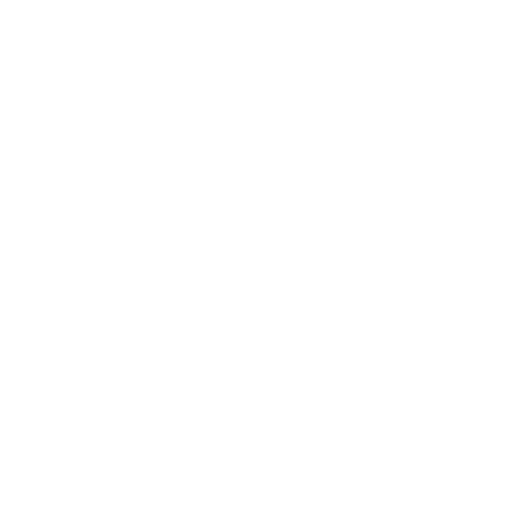
t = 0.00 s
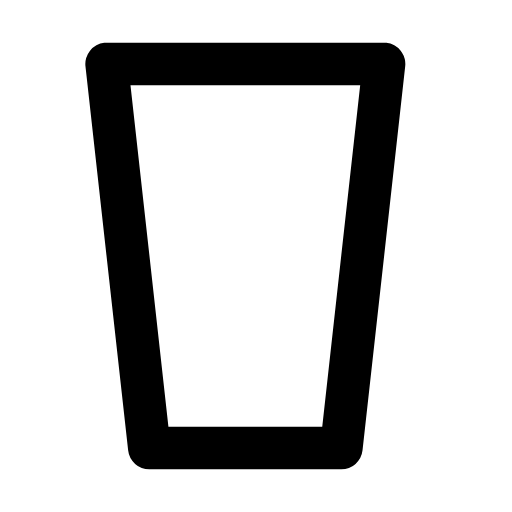
t = 0.60 s
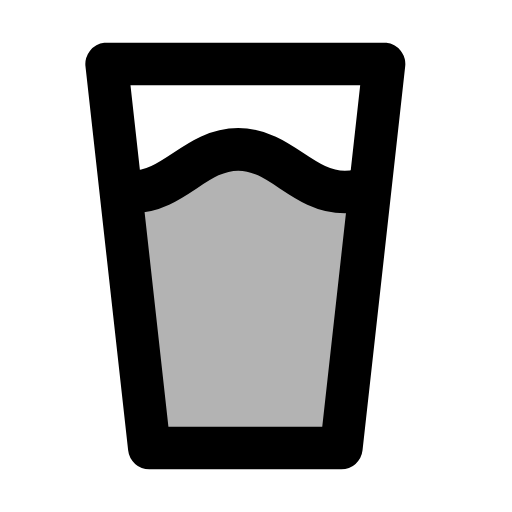
t = 0.95 s
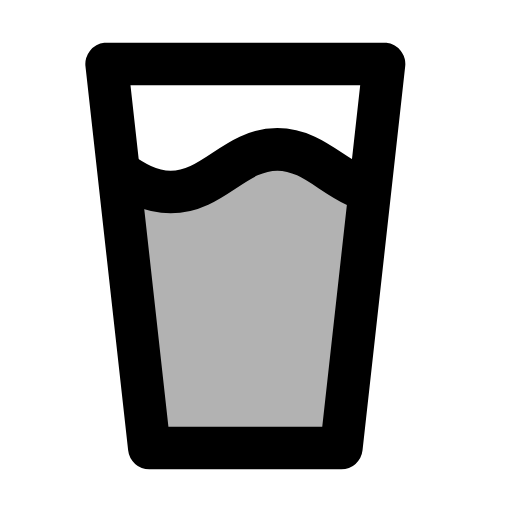
t = 1.50 s
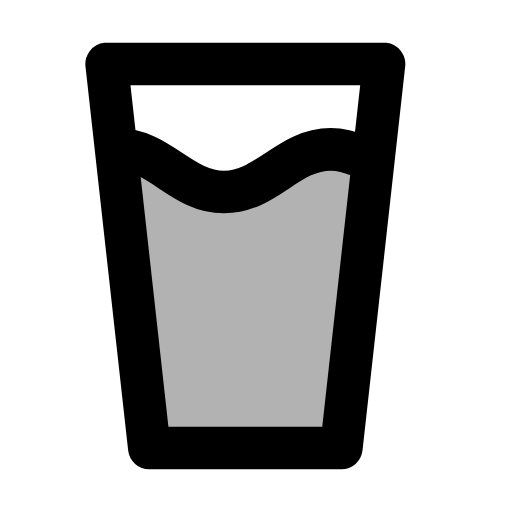
t = 2.25 s
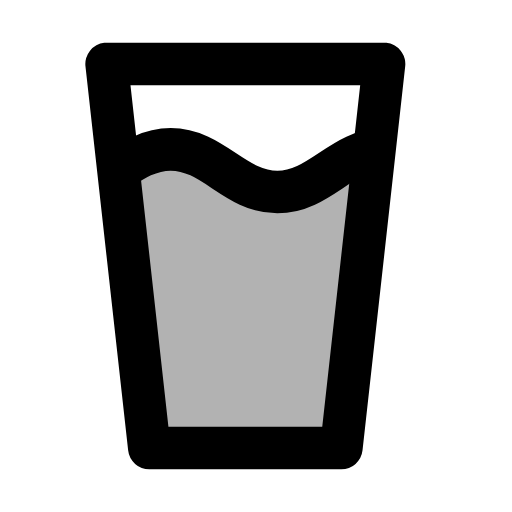
t = 3.00 s

The animated SVG that drew these frames (rendered in a browser with its animation timeline set to each time). Animation: 5 SMIL elements (animate=3,animateTransform=2); one cycle of 3.00 s, repeats indefinitely.

<svg xmlns="http://www.w3.org/2000/svg" width="24" height="24" viewBox="0 0 24 24"><defs><mask id="SVGlXOiTJPz"><path fill="none" stroke="#fff" stroke-linecap="round" stroke-linejoin="round" stroke-width="2" d="M18 7c-2 0 -3 2 -5 2c-2 0 -3 -2 -5 -2c-2 0 -3 2 -5 2c-2 0 -3 -2 -5 -2c-2 0 -3 2 -5 2" opacity="0"><animateTransform attributeName="transform" dur="3s" repeatCount="indefinite" type="translate" values="0;10"/><animate fill="freeze" attributeName="opacity" begin="0.6s" dur="0.2s" to="1"/></path><path fill="#fff" fill-opacity="0" d="M18 7c-2 0 -3 2 -5 2c-2 0 -3 -2 -5 -2c-2 0 -3 2 -5 2c-2 0 -3 -2 -5 -2c-2 0 -3 2 -5 2v15h25Z"><animateTransform attributeName="transform" dur="3s" repeatCount="indefinite" type="translate" values="0;10"/><animate fill="freeze" attributeName="fill-opacity" begin="0.8s" dur="0.15s" to=".3"/></path><path d="M18 3l-2 18h-9l-2 -18h-5v21h24v-20Z"/></mask></defs><path fill="currentColor" d="M0 0h24v24H0z" mask="url(#SVGlXOiTJPz)"/><path fill="none" stroke="currentColor" stroke-dasharray="62" stroke-linecap="round" stroke-linejoin="round" stroke-width="2" d="M18 3l-2 18h-9l-2 -18Z"><animate fill="freeze" attributeName="stroke-dashoffset" dur="0.6s" values="62;0"/></path></svg>
